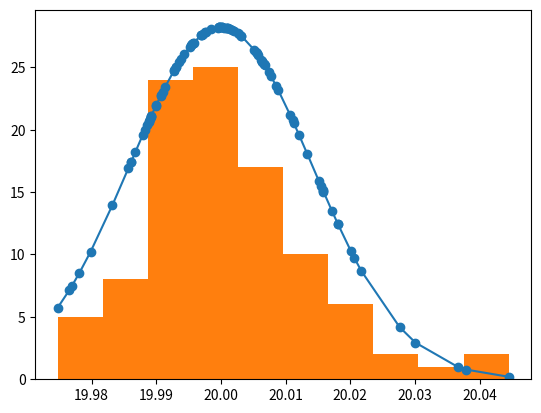

Python code for this plot: (Note: this script raises an exception after producing the figure.)
# -*- coding: utf-8 -*-
"""
Unit testings 

(1) random + systematic errors from measurement
(2) heel in the melter 
(3) propagation of variance
(4) inventory verification - physical inventory 
(5) inventory verification - random sampling 
(6) cdf (melter failure)

[redacted]

"""

import math
import numpy as np
import matplotlib.pyplot as plt

import scipy.stats as stats
import pylab 


# (1) random + systematic errors from measurement
"""
ITVs already have estimated random and systemtatic errors associated with an electronic balance. 
relative measurement errors: 0.05%

20 kg of batch is moved from vertex to vertex. 
"""

# only measurement errors associated.

mu = 20 # unit: kg
sigma = math.sqrt(2*(20*0.05/100)**2) #std 
#print sigma

measurement = [] # 100 random measurements

for i in range (0, 100):
    tmp = mu + sigma*np.random.randn() 
    measurement.append(tmp)
    
measurement.sort()
pdf = stats.norm.pdf(measurement, mu, sigma)

pylab.plot(measurement, pdf, '-o')
pylab.hist(measurement, normed=True, alpha=0.7, histtype='bar', ec='black')
pylab.xlabel('Measurement (kg)')
pylab.ylabel('PDF')
pylab.title('Gaussian Distribution\n' +
    'mu = 20 kg, std = ' + '%.5f'%sigma + 'kg, 100 samples')
pylab.show() 

# (2) heel in the melter 

""" First, let's determine the delta sigma value (standard deviation associated with the hold-up material)
    ave = 250 g, sigma = 0.1 """
    
mu2 = 0.25
sigma2 = 0.1
hold_up_material = []

for i in range(0, 100):
    tmp = mu2 + sigma2*np.random.randn()
    hold_up_material.append(tmp)
    
hold_up_material.sort()
pdf2 = stats.norm.pdf(hold_up_material, mu2, sigma2) # a normal continuous random variable

pylab.plot(hold_up_material, pdf2 , '-o')
pylab.hist(hold_up_material, normed=True, alpha=0.5, histtype='bar', ec='black', color ='r')
pylab.xlabel('Measurement (kg)')
pylab.ylabel('PDF')
pylab.title('Gaussian Distribution\n' +
    'mu = 0.25 kg, std = ' + '%.1f'%sigma2 + 'kg, 100 samples')
pylab.show() 

kmp1 = 19.75 
sigma_kmp1 = math.sqrt(2*(19.75*0.05/100)**2)

# (3) propagation of variance
    
# R - S without material losses 
sigma_no_loss = math.sqrt(2*sigma**2)

# R - S - delta with a material loss
# delta_sigma has to be determined from lab-scale or engineering-scale experiments. 
# For now, we assume mu = 250 g, uncertainty = 100g.  
delta_sigma = 0.1 
sigma_with_loss = math.sqrt(sigma**2 + delta_sigma**2 + sigma_kmp1**2)
#print sigma_with_loss


"""
expected answers: 
measurement std: 0.0141421356237
R-S: 0.02
R-S - delta: 0.101980390272
"""
             
# R - S without material losses
mu_id = 0 
std_no_loss = []

for i in range(0, 100):
    tmp = mu_id + sigma_no_loss*np.random.randn()
    std_no_loss.append(tmp)
    
std_no_loss.sort()
pdf3 = stats.norm.pdf(std_no_loss, mu_id, sigma_no_loss)

pylab.plot(std_no_loss, pdf3 , '-o', label= 'mu = 0, std = 0.02kg (no material loss)')
pylab.hist(std_no_loss, normed=True, alpha=0.3, histtype='bar', ec='black', color ='b')
pylab.xlabel('Measurement (kg)')
pylab.ylabel('PDF')
pylab.title('ID Gaussian Distribution')


# R - S with a material loss

# R - S without material losses

std_loss = []

for i in range(0, 100):
    tmp = mu_id + sigma_with_loss*np.random.randn()
    std_loss.append(tmp)
    
std_loss.sort()
pdf4 = stats.norm.pdf(std_loss, mu_id, sigma_with_loss)

pylab.plot(std_loss, pdf4 , '-o', label= 'mu = 0, std = 0.102kg (with a material loss)')
pylab.hist(std_loss, normed=True, alpha=0.3, histtype='bar', ec='black', color ='r')

#print "std with no loss: " + str(sigma_no_loss)
#print "std with a loss: " + str(sigma_with_loss)

# false alarm: 0.05%

confidence1 = stats.t.interval(alpha = 0.90, df= 99, loc = 0, scale = sigma_no_loss)
#print "threshold with no loss: " + str(confidence1[1])
threshold_no_loss= confidence1[1]

confidence2 = stats.t.interval(alpha = 0.90, df= 99, loc = 0, scale = sigma_with_loss)
#print "threshold with a loss: " + str(confidence2[1])
threshold_with_loss = confidence2[1]


# alarm thresholds set up (line graphs construction)
 
y_threshold = []
x_threshold = []
x_threshold_loss = []

# 25 values used.
for i in range(0, 25):
    y_threshold.append(float(i))
    x_threshold.append(float(threshold_no_loss))
    x_threshold_loss.append(float(threshold_with_loss))
    
pylab.plot(x_threshold, y_threshold, linewidth = 0.7 , label='an alarm threshold with a false alarm probability of 0.05')
pylab.plot(x_threshold_loss, y_threshold, linewidth =  0.7, label='an alarm threshold with a false alarm probability of 0.05')
#pylab.hist(std_with_loss, normed=True, alpha=0.3, histtype='bar', ec='black', color ='r')
pylab.legend(bbox_to_anchor=(0.03, -.2), loc=2, borderaxespad=0.)
pylab.show() 

"""
expected answers:
threshold with no loss: 0.0332078231199
threshold without a loss: 0.169327338092
"""

# (4) inventory verification - physical inventory 

"""
Let's assume that 20 kg of SNM gets stored in a vessel.
Therefore, total 500 vessels are stored in the buffer. 
Weight meausurement is performed with each vessel using an electronic balance. 
"""
# storage buffer
# initial inventory  
total_campaign = 1 
sigma_measured_inventory = math.sqrt(( 500 - total_campaign + 1 )*(20.0*0.05/100.0)**2) # mu = 10000 kg
#print "std " + str(total_campaign) +" : " + str(sigma_measured_inventory) #; expected value: 0.22360679775 kg

# end inventory
total_campaign = 30  # 30; an arbitrary value, other values will be used for this later. 
sigma_measured_inventory = math.sqrt(( 500 - total_campaign )*(20.0*0.05/100.0)**2) # mu = vessel numbers* 20kg 
#print "std " + str(total_campaign) +" : " + str(sigma_measured_inventory) 

# product storage 
# initial inventory
# 0 kg

"""
expected answers:
std 1   0.22360679775
std 30  0.217025344142
"""

# (5) inventory verification - random sampling 

#initial variables
N = 500.0 # vessels 
beta = 0.95 # detection probability 

x = []

# In reability, the recorded measurements will be used. 
for i in range(0, 500):
    tmp = 20.0 + sigma*np.random.randn() 
    x.append(tmp)

# sum of 500 values. 
su = 0.0
for j in range(0, 500):
    su = su + x[j]

# average calculation
ave = su/N

M = 8.0 # 8kg of Pu 

n = N*(1 - (beta)**(ave/M))

# number of samples that you have to physically check out. 
#print "number of test samples: " + str(n)

# (6) cdf (melter failure)
# rate parameter (lambda) = 1/beta 
time = np.linspace(0, 50, 100)
failure_rate = 1/30.0 # (day^-1) # 1 failure / 30 days.

pdf = failure_rate*np.exp(-time*failure_rate)
cdf = 1 - np.exp(-time*failure_rate)

# cdf plot

plt.subplot(212)

plt.plot(time, pdf, 'r')
plt.ylabel('pdf', rotation = 0, labelpad = 20)
plt.xlabel('Time (days)')
plt.axis([0.00,50, 0.00, 0.035])
plt.fill_between(time, pdf, alpha = 0.3, color = 'orange')

plt.subplot(211)
plt.plot(time, cdf, 'b', alpha = 0.7)
plt.ylabel('cdf', rotation = 0, labelpad = 25)
plt.title('Melter Failure Probability Function')
plt.axis([0.00,50, 0.00, 0.8])



# 25 random numbers between 0 and 1 are chosen.
test = []
for i in range(0, 25):
    fail_check = np.random.rand()
    test.append(fail_check)

#print len(test)

#print len(test_time)



plt.show()






# also, needs a graph for cumulative muf
# graph for accumulated sequential muf

# error bars 
# ending inventory calculations...
# 

  